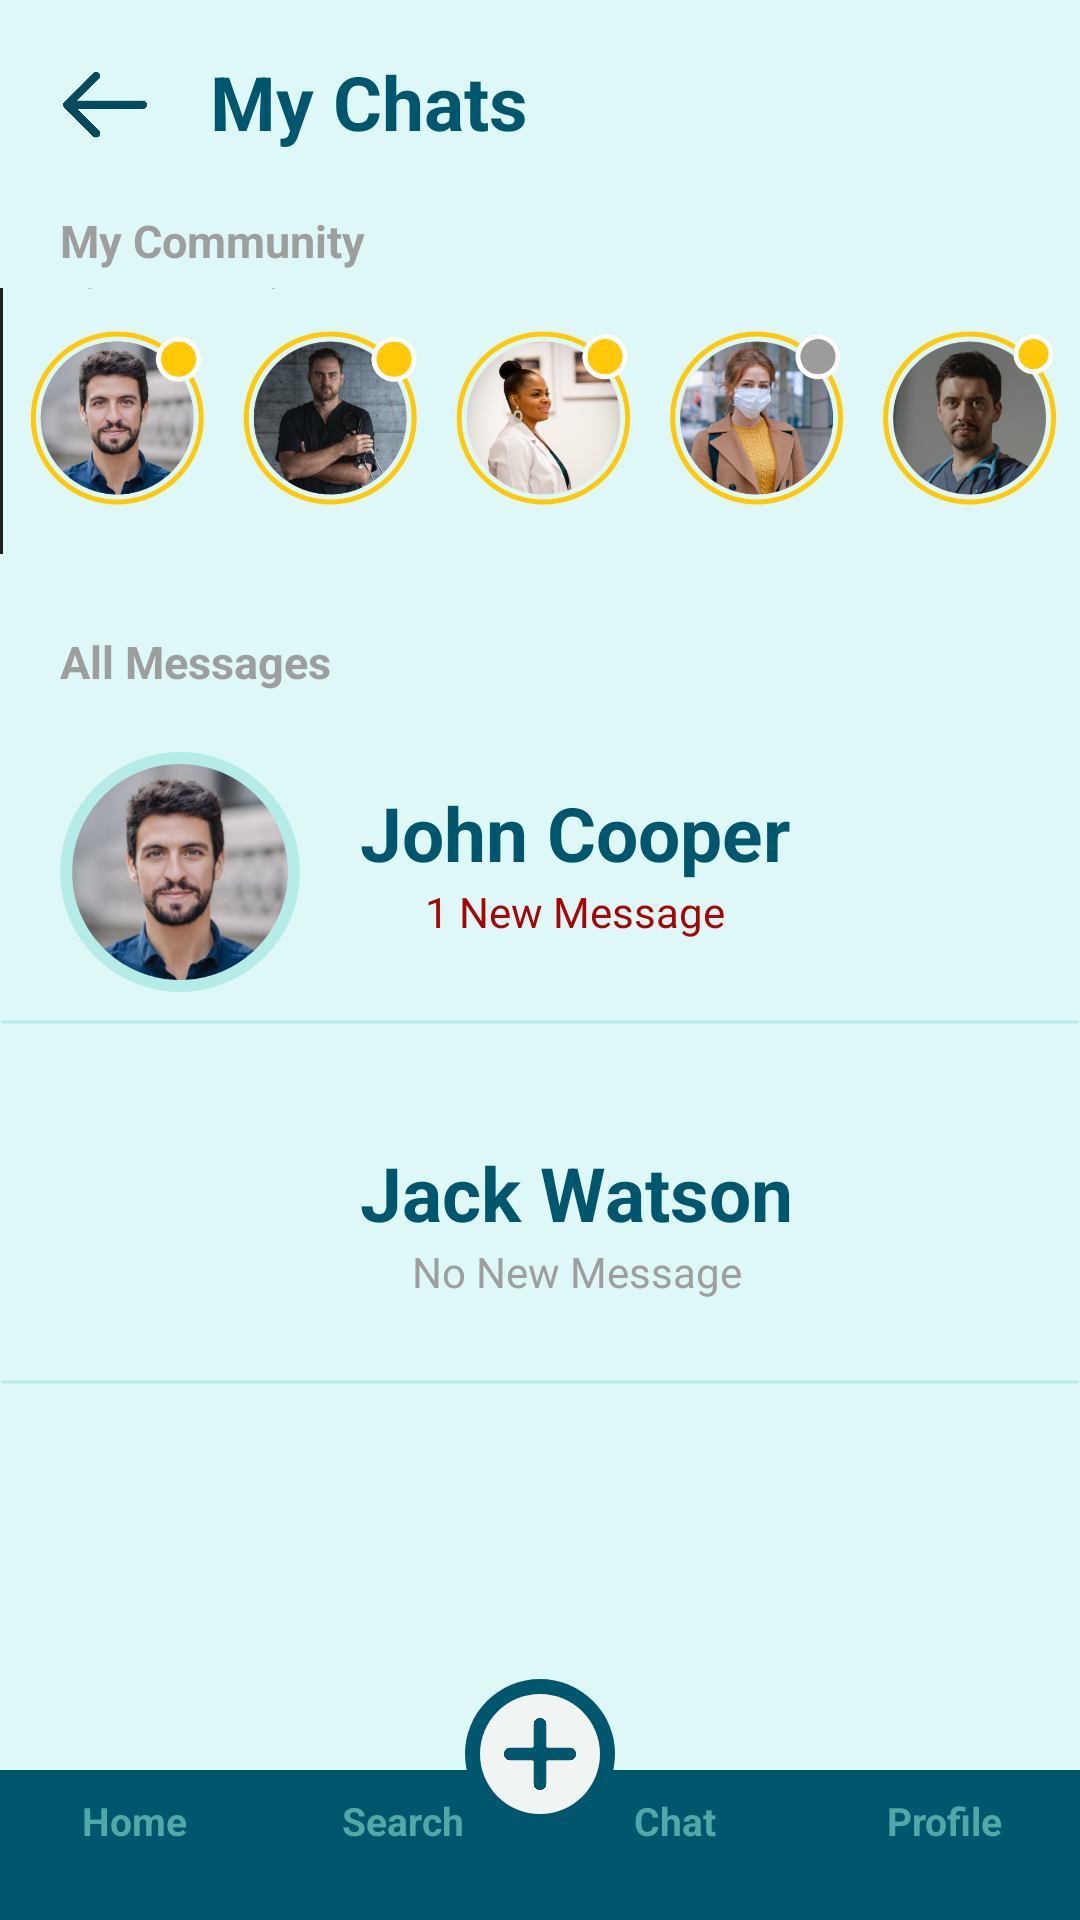

Produce the Android XML layout that renders to this screen, including the resource entries it uses.
<!-- AndroidManifest.xml: application theme Theme.I210441 -->
<!-- res/layout/activity_main14.xml -->
<?xml version="1.0" encoding="utf-8"?>
<androidx.constraintlayout.widget.ConstraintLayout xmlns:android="http://schemas.android.com/apk/res/android"
    xmlns:app="http://schemas.android.com/apk/res-auto"
    xmlns:tools="http://schemas.android.com/tools"
    android:layout_width="match_parent"
    android:layout_height="match_parent"
    tools:context=".MainActivity14"
    android:background="@color/BackColor">

        <ImageView
            android:id="@+id/imageView2"
            android:layout_width="30dp"
            android:layout_height="30dp"
            android:layout_marginStart="20dp"
            android:layout_marginTop="20dp"
            android:onClick="GoToDashboard"
            android:src="@drawable/backarrow"
            app:layout_constraintStart_toStartOf="parent"
            app:layout_constraintTop_toTopOf="parent" />

    <TextView
        android:layout_width="wrap_content"
        android:layout_height="wrap_content"
        android:text="My Chats"
        android:textColor="@color/Dark"
        android:textSize="25sp"
        android:layout_marginLeft="20dp"
        android:layout_marginTop="17dp"
        android:textStyle="bold"
        app:layout_constraintStart_toEndOf="@+id/imageView2"
        app:layout_constraintTop_toTopOf="parent" />


    <TextView
        android:id="@+id/my_com"
        android:layout_width="wrap_content"
        android:layout_height="wrap_content"
        android:text="My Community"
        android:textColor="@color/Grey"
        android:textSize="15sp"
        android:textStyle="bold"
        android:layout_marginTop="20dp"
        android:layout_marginLeft="20dp"
        app:layout_constraintStart_toStartOf="parent"
        app:layout_constraintTop_toBottomOf="@+id/imageView2" />


    <ImageView
        android:id="@+id/imageView13"
        android:layout_width="match_parent"
        android:layout_height="100dp"
        android:src="@drawable/chathead"
        app:layout_constraintTop_toBottomOf="@+id/my_com" />

    <TextView
        android:id="@+id/my_chats"
        android:layout_width="wrap_content"
        android:layout_height="wrap_content"
        android:layout_marginLeft="20dp"
        android:layout_marginTop="20dp"
        android:text="All Messages"
        android:textColor="@color/Grey"
        android:textSize="15sp"
        android:textStyle="bold"
        app:layout_constraintStart_toStartOf="parent"
        app:layout_constraintTop_toBottomOf="@+id/imageView13" />

    <ImageView
        android:id="@+id/imageView14"
        android:layout_width="80dp"
        android:layout_height="80dp"
        android:layout_marginLeft="20dp"
        android:layout_marginTop="20dp"
        android:src="@drawable/john_cooper_circle"
        app:layout_constraintStart_toStartOf="parent"
        app:layout_constraintTop_toBottomOf="@+id/my_chats"
        android:onClick="GoToJohnCooperChat"/>

    <TextView
        android:id="@+id/textView28"
        android:layout_width="wrap_content"
        android:layout_height="wrap_content"
        android:layout_marginLeft="20dp"
        android:layout_marginTop="30dp"
        android:text="John Cooper"
        android:textColor="@color/Dark"
        android:textSize="25dp"
        android:textStyle="bold"
        app:layout_constraintStart_toEndOf="@+id/imageView14"
        app:layout_constraintTop_toBottomOf="@+id/my_chats"
        android:onClick="GoToJohnCooperChat"/>

    <TextView
        android:id="@+id/textView29"
        android:layout_width="wrap_content"
        android:layout_height="wrap_content"
        android:text="1 New Message"
        android:textColor="@color/Red"
        app:layout_constraintEnd_toEndOf="@+id/textView28"
        app:layout_constraintStart_toStartOf="@+id/textView28"
        app:layout_constraintTop_toBottomOf="@+id/textView28"
        android:onClick="GoToJohnCooperChat"/>

    <TextView
        android:id="@+id/line1"
        android:layout_width="match_parent"
        android:layout_height="20dp"
        android:background="@drawable/line"
        app:layout_constraintTop_toBottomOf="@+id/imageView14" />


    <ImageView
        android:id="@+id/imageView15"
        android:layout_width="80dp"
        android:layout_height="80dp"
        android:layout_marginLeft="20dp"
        android:layout_marginTop="20dp"
        android:src="@drawable/color_red"
        app:layout_constraintStart_toStartOf="parent"
        app:layout_constraintTop_toBottomOf="@+id/line1" />

    <TextView
        android:id="@+id/textView30"
        android:layout_width="wrap_content"
        android:layout_height="wrap_content"
        android:layout_marginLeft="20dp"
        android:layout_marginTop="30dp"
        android:text="Jack Watson"
        android:textColor="@color/Dark"
        android:textSize="25dp"
        android:textStyle="bold"
        app:layout_constraintStart_toEndOf="@+id/imageView15"
        app:layout_constraintTop_toBottomOf="@+id/line1" />

    <TextView
        android:id="@+id/textView31"
        android:layout_width="wrap_content"
        android:layout_height="wrap_content"
        android:text="No New Message"
        android:textColor="@color/Grey"
        app:layout_constraintEnd_toEndOf="@+id/textView30"
        app:layout_constraintStart_toStartOf="@+id/textView30"
        app:layout_constraintTop_toBottomOf="@+id/textView30" />

    <TextView
        android:layout_width="match_parent"
        android:layout_height="20dp"
        android:background="@drawable/line"
        app:layout_constraintTop_toBottomOf="@+id/imageView15" />

        
        <LinearLayout
            android:id="@+id/bottomRibbon"
            android:layout_width="match_parent"
            android:layout_height="50dp"
            android:layout_alignParentBottom="true"
            android:background="@color/Dark"
            android:orientation="horizontal"
            app:layout_constraintBottom_toBottomOf="parent">

            <LinearLayout
                android:id="@+id/homeButton"
                android:layout_width="0dp"
                android:layout_height="wrap_content"
                android:layout_weight="1"
                android:background="?attr/selectableItemBackgroundBorderless"
                android:gravity="center"
                android:orientation="vertical"
                android:padding="8dp">

                <ImageView
                    android:id="@+id/home_png"
                    android:layout_width="wrap_content"
                    android:layout_height="wrap_content" />

                <TextView
                    android:id="@+id/home_text"
                    android:layout_width="wrap_content"
                    android:layout_height="wrap_content"
                    android:text="Home"
                    android:textColor="@color/FontShadeDark"
                    android:textSize="13sp"
                    android:textStyle="bold" />
            </LinearLayout>

            <LinearLayout
                android:id="@+id/searchButton"
                android:layout_width="0dp"
                android:layout_height="wrap_content"
                android:layout_weight="1"
                android:background="?attr/selectableItemBackgroundBorderless"
                android:gravity="center"
                android:orientation="vertical"
                android:padding="8dp">

                <ImageView
                    android:id="@+id/search_png"
                    android:layout_width="wrap_content"
                    android:layout_height="wrap_content" />

                <TextView
                    android:id="@+id/search_text"
                    android:layout_width="wrap_content"
                    android:layout_height="wrap_content"
                    android:text="Search"
                    android:textColor="@color/FontShadeDark"
                    android:textSize="13sp"
                    android:textStyle="bold" />
            </LinearLayout>

            <LinearLayout
                android:layout_width="1dp"
                android:layout_height="wrap_content"></LinearLayout>

            <LinearLayout
                android:id="@+id/chatButton"
                android:layout_width="0dp"
                android:layout_height="wrap_content"
                android:layout_weight="1"
                android:background="?attr/selectableItemBackgroundBorderless"
                android:gravity="center"
                android:orientation="vertical"
                android:padding="8dp">

                <ImageView
                    android:id="@+id/chat_png"
                    android:layout_width="wrap_content"
                    android:layout_height="wrap_content" />

                <TextView
                    android:id="@+id/chat_text"
                    android:layout_width="wrap_content"
                    android:layout_height="wrap_content"
                    android:text="Chat"
                    android:textColor="@color/FontShadeDark"
                    android:textSize="13sp"
                    android:textStyle="bold" />
            </LinearLayout>

            <LinearLayout
                android:id="@+id/profileButton"
                android:layout_width="0dp"
                android:layout_height="wrap_content"
                android:layout_weight="1"
                android:background="?attr/selectableItemBackgroundBorderless"
                android:gravity="center"
                android:orientation="vertical"
                android:padding="8dp">

                <ImageView
                    android:id="@+id/profile_png"
                    android:layout_width="wrap_content"
                    android:layout_height="wrap_content" />

                <TextView
                    android:id="@+id/profile_text"
                    android:layout_width="wrap_content"
                    android:layout_height="wrap_content"
                    android:text="Profile"
                    android:textColor="@color/FontShadeDark"
                    android:textSize="13sp"
                    android:textStyle="bold" />
            </LinearLayout>
        </LinearLayout>

        
        <LinearLayout
            android:id="@+id/plusButton"
            android:layout_width="wrap_content"
            android:layout_height="wrap_content"
            android:layout_alignParentBottom="true"
            android:layout_centerHorizontal="true"
            android:layout_marginBottom="-20dp"
            android:gravity="center"
            android:onClick="BecomeMentorPage"
            android:orientation="vertical"
            app:layout_constraintBottom_toTopOf="@+id/bottomRibbon"
            app:layout_constraintEnd_toEndOf="parent"
            app:layout_constraintStart_toStartOf="parent">

            <ImageView
                android:layout_width="wrap_content"
                android:layout_height="wrap_content"
                android:src="@drawable/plus" />
        </LinearLayout>
</androidx.constraintlayout.widget.ConstraintLayout>
<!-- resources referenced by this layout -->
<resources>
  <color name="BackColor">#FFDEF8F8</color>
  <color name="Dark">#FF00566D</color>
  <color name="FontShadeDark">#FF51A8A6</color>
  <color name="Grey">#FF9E9E9E</color>
  <color name="Red">#FFA70606</color>
  <!-- drawable backarrow: png bitmap (drawable, 46250 bytes) -->
  <!-- drawable chathead: png bitmap (drawable, 618628 bytes) -->
  <!-- drawable john_cooper_circle (drawable) -->
  <layer-list xmlns:android="http://schemas.android.com/apk/res/android">
  
      
      <item>
          <shape android:shape="oval">
              
              <solid android:color="@color/CircleColor" />
              
              <size
                  android:width="100dp"
                  android:height="100dp"/>
          </shape>
      </item>
  
      <item android:drawable="@drawable/john_cooper"
          android:gravity="center"
          android:width="90dp"
          android:height="90dp"
          />
  
  </layer-list>
  <!-- drawable line (drawable) -->
  <shape xmlns:android="http://schemas.android.com/apk/res/android"
      android:shape="line">
      <stroke
          android:width="1dp"
          android:color="@color/CircleColor" />
      <size
          android:height="10dp" />
  </shape>
  <!-- drawable plus (drawable) -->
  <layer-list xmlns:android="http://schemas.android.com/apk/res/android">
  
      <item>
          <shape android:shape="oval">
              <solid android:color="@color/Dark"/>
              <size android:width="50dp" android:height="50dp"/>
          </shape>
      </item>
  
      <item android:gravity='center'>
          <shape android:shape="oval">
              <solid android:color="@color/OffWhite"/>
              <size android:width="40dp" android:height="40dp" />
          </shape>
      </item>
  
      <item android:drawable="@drawable/plus_icon_not_selected"
          android:width="24dp"
          android:height="24dp"
          android:gravity="center"
          />
  </layer-list>
  <style name="Theme.I210441" parent="Base.Theme.I210441" />
  <color name="CircleColor">#FFB6ECE7</color>
  <!-- drawable john_cooper: png bitmap (drawable, 139179 bytes) -->
  <color name="OffWhite">#FFF0F4F3</color>
  <!-- drawable plus_icon_not_selected: png bitmap (drawable, 5872 bytes) -->
  <style name="Base.Theme.I210441" parent="Theme.Material3.DayNight.NoActionBar">
          
          <item name="colorPrimary">@color/Dark</item>
      </style>
</resources>
